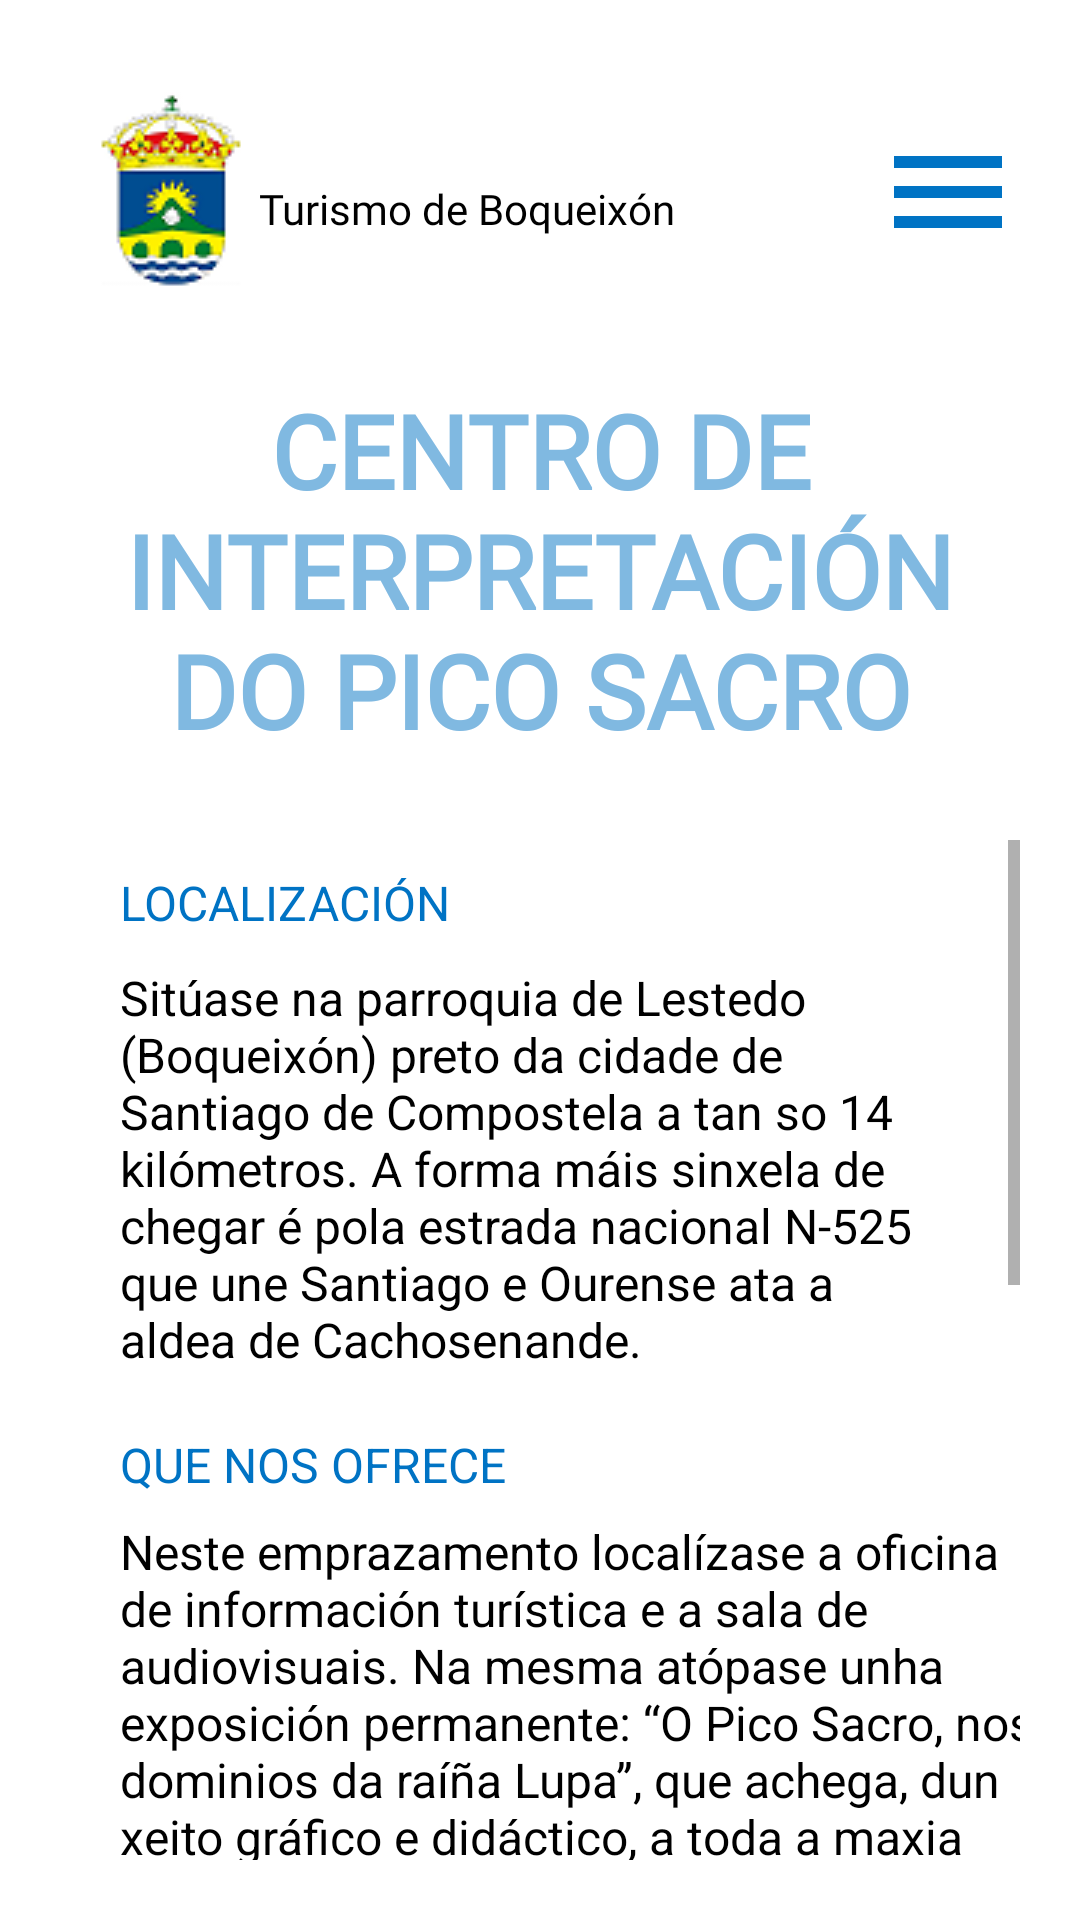

Layout XML and referenced resources for this Android screen:
<!-- AndroidManifest.xml: application theme Theme.Boqueixon -->
<!-- res/layout/activity_centro_interpretacion.xml -->
<?xml version="1.0" encoding="utf-8"?>
<RelativeLayout xmlns:android="http://schemas.android.com/apk/res/android"
    xmlns:app="http://schemas.android.com/apk/res-auto"
    xmlns:tools="http://schemas.android.com/tools"
    android:id="@+id/relativePrincipal"
    android:layout_width="match_parent"
    android:layout_height="match_parent"
    tools:context=".CentroInterpretacion"
    android:padding="20dp">

    <ImageButton
        android:id="@+id/imageButton2"
        android:layout_width="wrap_content"
        android:layout_height="wrap_content"
        android:layout_alignParentStart="true"
        android:layout_alignParentTop="true"
        android:backgroundTint="#FFFFFF"
        android:contentDescription="@string/logoboqueixon"
        app:layout_constraintStart_toStartOf="parent"
        app:layout_constraintTop_toTopOf="parent"
        app:srcCompat="@drawable/logoboqueixon"
        tools:ignore="TouchTargetSizeCheck" />

    <TextView
        android:id="@+id/textView"
        android:layout_width="wrap_content"
        android:layout_height="wrap_content"
        android:layout_alignParentTop="true"
        android:layout_marginStart="-8dp"
        android:layout_marginTop="40dp"
        android:layout_toEndOf="@+id/imageButton2"
        android:fontFamily="@font/nothing_you_could_do"
        android:text="@string/turismo_de_boqueix_n"
        android:textColor="#000000" />

    <ImageButton
        android:id="@+id/menuHamburguesa"
        android:layout_width="wrap_content"
        android:layout_height="wrap_content"
        android:layout_alignParentTop="true"
        android:layout_alignParentEnd="true"
        android:layout_marginTop="20dp"
        android:background="#FFFFFF"
        android:contentDescription="@string/botonmenu"
        android:minWidth="48dp"
        android:minHeight="48dp"
        app:layout_constraintEnd_toEndOf="parent"
        app:layout_constraintTop_toTopOf="parent"
        app:srcCompat="@drawable/menu_hamburguesa" />

    <TextView
        android:id="@+id/centroInterpretacion"
        android:layout_width="280dp"
        android:layout_height="140dp"
        android:layout_alignParentStart="true"
        android:layout_alignParentTop="true"
        android:layout_alignParentEnd="true"
        android:layout_marginTop="100dp"
        android:fontFamily="@font/nothing_you_could_do"
        android:gravity="center"
        android:text="@string/centroInterpretacionPico"
        android:textColor="@color/blueBoqueixonTitulos"
        android:textSize="34sp"
        android:textStyle="bold" />
    <ScrollView
        android:layout_width="match_parent"
        android:layout_height="wrap_content"
        android:layout_marginTop="20dp"
        android:layout_below="@id/centroInterpretacion">

        <RelativeLayout
            android:id="@+id/relativeCentro"
            android:layout_width="match_parent"
            android:layout_height="match_parent">

            <TextView
                android:id="@+id/localizacion"
                android:layout_width="match_parent"
                android:layout_height="wrap_content"
                android:layout_alignParentStart="true"
                android:layout_alignParentTop="true"
                android:layout_marginStart="20dp"
                android:layout_marginTop="10dp"
                android:layout_marginEnd="20dp"
                android:text="@string/localizacion"
                android:textColor="@color/blueBoqueixon"
                android:textSize="16dp" />

            <TextView
                android:id="@+id/textoPico"
                android:layout_width="match_parent"
                android:layout_height="wrap_content"
                android:layout_below="@id/localizacion"
                android:layout_alignParentStart="true"
                android:layout_marginStart="20dp"
                android:layout_marginTop="10dp"
                android:layout_marginEnd="20dp"
                android:text="@string/textoLocalizacion"
                android:textColor="@color/black"
                android:textSize="16dp" />

            <TextView
                android:id="@+id/ofrece"
                android:layout_width="match_parent"
                android:layout_height="wrap_content"
                android:layout_below="@id/textoPico"
                android:layout_alignParentStart="true"
                android:layout_marginStart="20dp"
                android:layout_marginTop="20dp"
                android:layout_marginEnd="20dp"
                android:text="@string/picoOfrece"
                android:textColor="@color/blueBoqueixon"
                android:textSize="16dp" />

            <HorizontalScrollView
                android:id="@+id/scrollView"
                android:layout_width="wrap_content"
                android:layout_height="wrap_content"
                android:layout_below="@id/ofrece"
                android:layout_marginTop="-3dp">

                <LinearLayout
                    android:layout_width="wrap_content"
                    android:layout_height="wrap_content"
                    android:layout_marginStart="20dp"
                    android:orientation="horizontal">


                    <TextView
                        android:id="@+id/textointerior"
                        android:layout_width="match_parent"
                        android:layout_height="wrap_content"
                        android:layout_marginTop="10dp"
                        android:text="@string/textoInterior"
                        android:textColor="@color/black"
                        android:textSize="16dp" />

                    <TextView
                        android:id="@+id/textoVisita"
                        android:layout_width="match_parent"
                        android:layout_height="wrap_content"
                        android:layout_marginStart="18dp"
                        android:layout_marginTop="10dp"
                        android:layout_marginEnd="20dp"
                        android:text="@string/textoVisita"
                        android:textColor="@color/black"
                        android:textSize="16dp" />

                </LinearLayout>

            </HorizontalScrollView>

            <ImageView
                android:id="@+id/raiñaLupa"
                android:layout_width="220dp"
                android:layout_height="120dp"
                android:layout_below="@id/scrollView"
                android:layout_alignParentStart="true"
                android:layout_alignParentEnd="true"
                android:layout_marginStart="60dp"
                android:layout_marginTop="20dp"
                android:layout_marginEnd="60dp"
                android:background="#FFFFFF"
                android:src="@mipmap/rainalupa" />

            <TextView
                android:id="@+id/contactoInterpretacion"
                android:layout_width="match_parent"
                android:layout_height="wrap_content"
                android:layout_below="@+id/raiñaLupa"
                android:layout_alignParentStart="true"
                android:layout_marginStart="20dp"
                android:layout_marginTop="20dp"
                android:text="@string/contacto"
                android:textColor="@color/blueBoqueixon"
                android:textSize="16dp" />

            <TextView
                android:id="@+id/telefonoInterpretacion"
                android:layout_width="300dp"
                android:layout_height="wrap_content"
                android:layout_below="@+id/contactoInterpretacion"
                android:layout_alignParentStart="true"
                android:layout_marginStart="20dp"
                android:layout_marginTop="10dp"
                android:drawableLeft="@drawable/ic_baseline_phone_24"
                android:gravity="center"
                android:text="@string/telefonoInterpretacion"
                android:textColor="@color/black"
                android:textSize="16dp" />

            <TextView
                android:id="@+id/mailInterpretacion"
                android:layout_width="260dp"
                android:layout_height="wrap_content"
                android:layout_below="@+id/telefonoInterpretacion"
                android:layout_alignParentStart="true"
                android:layout_marginStart="20dp"
                android:layout_marginTop="10dp"
                android:drawableLeft="@drawable/ic_baseline_mail_24"
                android:gravity="center"
                android:text="@string/mailTurismo"
                android:textColor="@color/black"
                android:textSize="16dp" />

            <HorizontalScrollView
                android:id="@+id/scrollView2"
                android:layout_width="wrap_content"
                android:layout_height="wrap_content"
                android:layout_below="@id/mailInterpretacion"
                android:layout_marginTop="-3dp">

                <LinearLayout
                    android:layout_width="wrap_content"
                    android:layout_height="wrap_content"
                    android:layout_marginStart="10dp"
                    android:layout_marginTop="20dp"
                    android:layout_marginEnd="20dp"
                    android:layout_marginBottom="20dp"
                    android:orientation="horizontal">


                    <ImageButton
                        android:id="@+id/fotoScroll1"
                        android:layout_width="180dp"
                        android:layout_height="130dp"
                        android:backgroundTint="#00B8AEAE"
                        android:contentDescription="casaCentroInterpretacion"
                        android:scaleType="fitXY"
                        app:srcCompat="@mipmap/scrollinterpretacion1" />

                    <ImageButton
                        android:id="@+id/fotoScroll2"
                        android:layout_width="180dp"
                        android:layout_height="130dp"
                        android:backgroundTint="#00B8AEAE"
                        android:contentDescription="Exposicion centro 1"
                        android:scaleType="fitXY"
                        app:srcCompat="@mipmap/scrollinterpretacion2" />
                    <ImageButton
                        android:id="@+id/fotoScroll3"
                        android:layout_width="180dp"
                        android:layout_height="130dp"
                        android:backgroundTint="#00B8AEAE"
                        android:contentDescription="Exposicion centro 2"
                        android:scaleType="fitXY"
                        app:srcCompat="@mipmap/scrollinterpretacion3" />

                </LinearLayout>

            </HorizontalScrollView>


        </RelativeLayout>

    </ScrollView>


</RelativeLayout>
<!-- resources referenced by this layout -->
<resources>
  <color name="black">#FF000000</color>
  <color name="blueBoqueixon">#0073C4</color>
  <color name="blueBoqueixonTitulos">#80B9E1</color>
  <!-- drawable ic_baseline_mail_24 (drawable) -->
  <vector android:height="24dp" android:tint="#0073C4"
      android:viewportHeight="24" android:viewportWidth="24"
      android:width="24dp" xmlns:android="http://schemas.android.com/apk/res/android">
      <path android:fillColor="@android:color/white" android:pathData="M20,4L4,4c-1.1,0 -1.99,0.9 -1.99,2L2,18c0,1.1 0.9,2 2,2h16c1.1,0 2,-0.9 2,-2L22,6c0,-1.1 -0.9,-2 -2,-2zM20,8l-8,5 -8,-5L4,6l8,5 8,-5v2z"/>
  </vector>
  <!-- drawable ic_baseline_phone_24 (drawable) -->
  <vector android:height="24dp" android:tint="#0073C4"
      android:viewportHeight="24" android:viewportWidth="24"
      android:width="24dp" xmlns:android="http://schemas.android.com/apk/res/android">
      <path android:fillColor="@android:color/white" android:pathData="M6.62,10.79c1.44,2.83 3.76,5.14 6.59,6.59l2.2,-2.2c0.27,-0.27 0.67,-0.36 1.02,-0.24 1.12,0.37 2.33,0.57 3.57,0.57 0.55,0 1,0.45 1,1V20c0,0.55 -0.45,1 -1,1 -9.39,0 -17,-7.61 -17,-17 0,-0.55 0.45,-1 1,-1h3.5c0.55,0 1,0.45 1,1 0,1.25 0.2,2.45 0.57,3.57 0.11,0.35 0.03,0.74 -0.25,1.02l-2.2,2.2z"/>
  </vector>
  <!-- drawable logoboqueixon: png bitmap (drawable, 5662 bytes) -->
  <!-- drawable menu_hamburguesa (drawable) -->
  <vector android:height="48dp" android:tint="#0073C4"
      android:viewportHeight="24" android:viewportWidth="24"
      android:width="48dp" xmlns:android="http://schemas.android.com/apk/res/android">
      <path android:fillColor="@android:color/white" android:pathData="M3,18h18v-2L3,16v2zM3,13h18v-2L3,11v2zM3,6v2h18L21,6L3,6z"/>
  </vector>
  <!-- mipmap rainalupa: png bitmap (mipmap-mdpi, 74077 bytes) -->
  <!-- mipmap scrollinterpretacion3: png bitmap (mipmap-mdpi, 592698 bytes) -->
  <string name="botonmenu">BotonMenu</string>
  <string name="centroInterpretacionPico">CENTRO DE INTERPRETACIÓN DO PICO SACRO</string>
  <string name="contacto">CONTACTO</string>
  <string name="localizacion">LOCALIZACIÓN</string>
  <string name="logoboqueixon">LogoBoqueixón</string>
  <string name="mailTurismo">boqueixonturismo@gmail.com</string>
  <string name="picoOfrece">QUE NOS OFRECE</string>
  <string name="telefonoInterpretacion">981.513.061 (Turismo de Boqueixón)</string>
  <string name="textoInterior">Neste emprazamento localízase a oficina\nde información turística e a sala de\naudiovisuais. Na mesma atópase unha\nexposición permanente: “O Pico Sacro, nos\ndominios da raíña Lupa”, que achega, dun\nxeito gráfico e didáctico, a toda a maxia\nque rodea ao Monte Sagrado de Galicia.</string>
  <string name="textoLocalizacion">Sitúase na parroquia de Lestedo (Boqueixón) preto da cidade de Santiago de Compostela a tan so 14 kilómetros. A forma máis sinxela de chegar é pola estrada nacional N-525 que une Santiago e Ourense ata a aldea de Cachosenande.</string>
  <string name="textoVisita">Mediante unha visita guiada é posible\npercorrer catro eixes temáticos: “Un fito\nxeolóxico”, “O lugar do mito”, “O monte\nsagrado” e “A evolución histórica” distribuídos\nen torno a unha maqueta do Pico Sacro e o\nseu entorno.</string>
  <string name="turismo_de_boqueix_n">Turismo de Boqueixón</string>
  <style name="Theme.Boqueixon" parent="Theme.MaterialComponents.DayNight.NoActionBar">
          
          <item name="colorPrimary">@color/blueBoqueixon</item>
          <item name="colorPrimaryVariant">@color/blueBoqueixon</item>
          <item name="colorOnPrimary">@color/white</item>
          
          <item name="colorSecondary">@color/teal_200</item>
          <item name="colorSecondaryVariant">@color/teal_700</item>
          <item name="colorOnSecondary">@color/black</item>
          
          <item name="android:statusBarColor" tools:targetApi="l">?attr/colorPrimaryVariant</item>
          
      </style>
  <color name="white">#FFFFFFFF</color>
  <color name="teal_200">#FF03DAC5</color>
  <color name="teal_700">#FF018786</color>
</resources>
